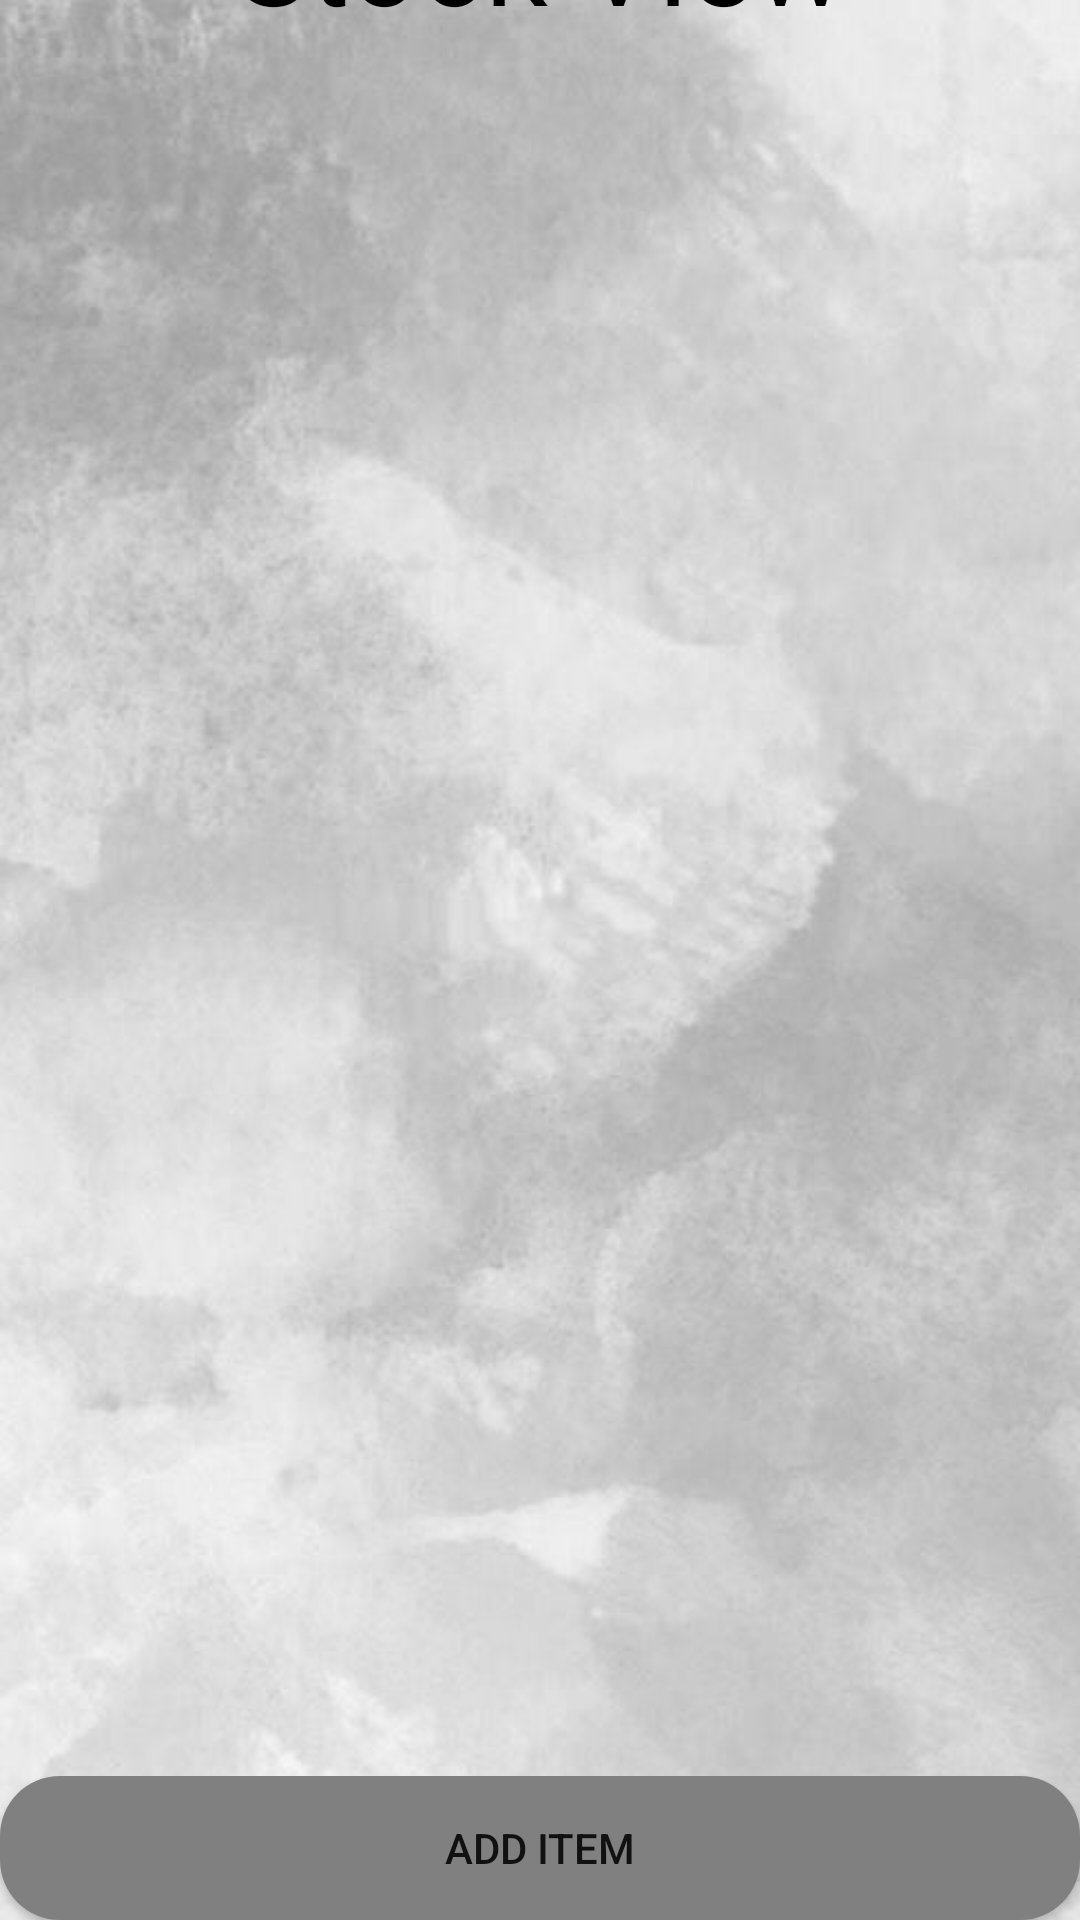

Write the Android layout XML for this screen, with the resource values it uses.
<!-- AndroidManifest.xml: application theme Theme.StockApp -->
<!-- res/layout/activity_stock_view.xml -->
<?xml version="1.0" encoding="utf-8"?>
<androidx.drawerlayout.widget.DrawerLayout xmlns:android="http://schemas.android.com/apk/res/android"
    xmlns:app="http://schemas.android.com/apk/res-auto"
    xmlns:tools="http://schemas.android.com/tools"
    android:id="@+id/drawer_layout"
    android:layout_width="match_parent"
    android:layout_height="match_parent">

    <androidx.constraintlayout.widget.ConstraintLayout
        android:id="@+id/linearLayout2"
        android:layout_width="match_parent"
        android:layout_height="match_parent"
        android:background="@drawable/grey_background2">

        <TextView
            android:id="@+id/title"
            android:layout_width="0dp"
            android:layout_height="wrap_content"
            android:layout_marginBottom="669dp"
            android:text="Stock View"
            android:textAlignment="center"
            android:textColor="@color/black"
            android:textSize="20pt"
            app:layout_constraintBottom_toBottomOf="parent"
            app:layout_constraintEnd_toEndOf="parent"
            app:layout_constraintStart_toStartOf="parent"
            app:layout_constraintTop_toTopOf="parent" />

        <ListView
            android:id="@+id/listView"
            android:layout_width="370dp"
            android:layout_height="584dp"
            android:dividerHeight="5.0sp"
            app:layout_constraintBottom_toTopOf="@+id/buttons_layout"
            app:layout_constraintEnd_toEndOf="parent"
            app:layout_constraintStart_toStartOf="parent"
            app:layout_constraintTop_toBottomOf="@+id/title" />

        <LinearLayout
            android:id="@+id/buttons_layout"
            android:layout_width="0dp"
            android:layout_height="wrap_content"
            android:orientation="horizontal"
            app:layout_constraintBottom_toBottomOf="parent"
            app:layout_constraintEnd_toEndOf="parent"
            app:layout_constraintStart_toStartOf="parent">

            <Button
                android:id="@+id/add_item"
                android:layout_width="0dp"
                android:layout_height="wrap_content"
                android:layout_weight="1"
                android:background="@drawable/btn_bg_selector"
                android:text="Add Item" />

        </LinearLayout>

    </androidx.constraintlayout.widget.ConstraintLayout>

    
    <com.google.android.material.navigation.NavigationView
        android:id="@+id/nav_view"
        android:layout_width="wrap_content"
        android:layout_height="match_parent"
        android:layout_gravity="start"
        app:menu="@menu/nav_menu"
        android:background="@drawable/grey_background2" />

</androidx.drawerlayout.widget.DrawerLayout>
<!-- resources referenced by this layout -->
<resources>
  <color name="black">#FF000000</color>
  <!-- drawable btn_bg_selector (drawable) -->
  <?xml version="1.0" encoding="utf-8"?>
  <shape xmlns:android="http://schemas.android.com/apk/res/android" android:shape="rectangle">
  
      <solid android:color="#808080"/>
  
      <corners android:radius="20dp"/>
  
  </shape>
  <!-- drawable grey_background2: png bitmap (drawable, 30366 bytes) -->
  <style name="Theme.StockApp" parent="Base.Theme.StockApp" />
  <style name="Base.Theme.StockApp" parent="Theme.AppCompat.Light.DarkActionBar">
          
          
      </style>
</resources>
